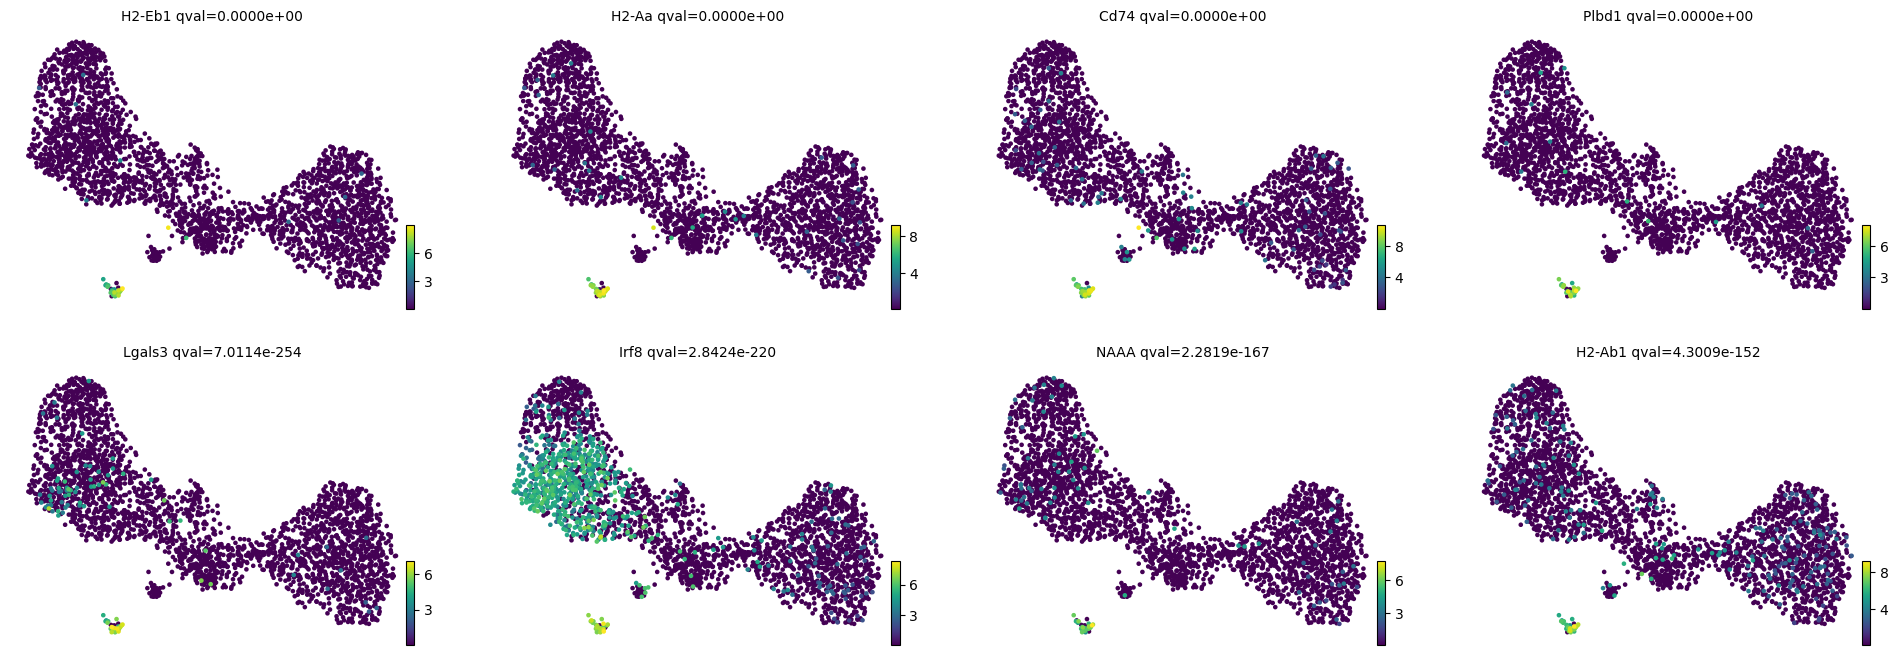

Values plotted in this chart, from the file beside it:
, 11DC_corr, gene
H2-Eb1, 0.7421, H2-Eb1
H2-Aa, 0.7026, H2-Aa
Cd74, 0.6782, Cd74
Plbd1, 0.676, Plbd1
Lgals3, 0.5753, Lgals3
Irf8, 0.5445, Irf8
NAAA, 0.4871, NAAA
H2-Ab1, 0.4679, H2-Ab1
